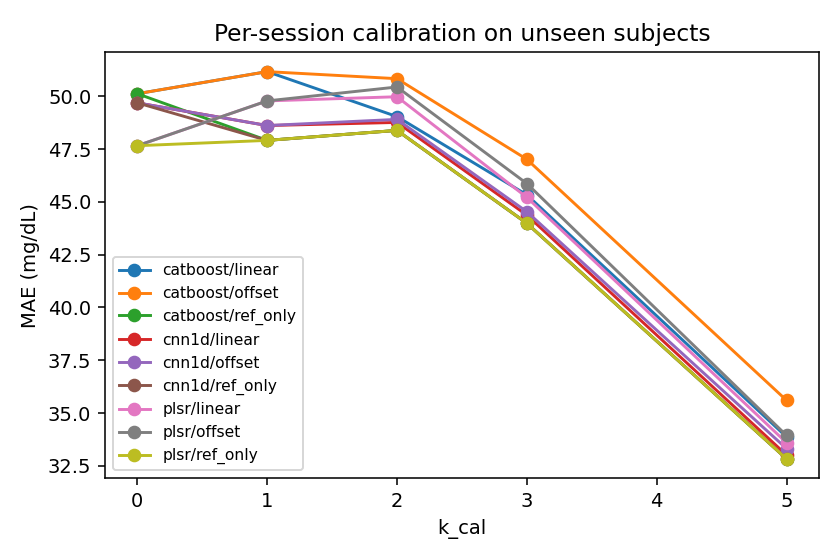

The data file committed next to this chart (first rows):
method, k_cal, n, MAE, RMSE, R2, MARD, bias, pearson_r, delta_MAE, model
offset, 0, 2555, 47.66, 62.72, -0.1705, 30.34, -10.97, -0.1304, 0.0, plsr
offset, 1, 2555, 49.78, 62.39, -0.1582, 28.65, -48.93, 0.7779, 2.121, plsr
offset, 2, 2555, 50.44, 62.62, -0.1666, 29.23, -49.74, 0.7895, 2.779, plsr
offset, 3, 2555, 45.87, 58.32, -0.0119, 26.25, -44.72, 0.7979, -1.793, plsr
offset, 5, 2555, 33.94, 45.36, 0.3877, 19.3, -29.07, 0.8278, -13.72, plsr
linear, 0, 2555, 47.66, 62.72, -0.1705, 30.34, -10.97, -0.1304, 0.0, plsr
linear, 1, 2555, 49.78, 62.39, -0.1582, 28.65, -48.93, 0.7779, 2.121, plsr
linear, 2, 2555, 49.98, 62.19, -0.1506, 28.74, -49.4, 0.8036, 2.318, plsr
linear, 3, 2555, 45.21, 57.79, 0.006178, 25.6, -44.15, 0.8098, -2.447, plsr
linear, 5, 2555, 33.6, 45.46, 0.3852, 19.08, -28.07, 0.8102, -14.06, plsr
ref_only, 0, 2555, 47.66, 62.72, -0.1705, 30.34, -10.97, -0.1304, 0.0, plsr
ref_only, 1, 2555, 47.91, 61.12, -0.1113, 26.93, -47.38, 0.8047, 0.2516, plsr
ref_only, 2, 2555, 48.38, 61.29, -0.1175, 27.3, -48.05, 0.8171, 0.7252, plsr
ref_only, 3, 2555, 43.99, 57.07, 0.03085, 24.47, -43.16, 0.8255, -3.673, plsr
ref_only, 5, 2555, 32.83, 44.28, 0.4168, 18.29, -27.6, 0.8508, -14.82, plsr
offset, 0, 2555, 50.12, 65.57, -0.2792, 31.25, -17.15, 0.08308, 0.0, catboost
offset, 1, 2555, 51.17, 63.52, -0.2005, 30.24, -48.38, 0.7087, 1.046, catboost
offset, 2, 2555, 50.83, 62.76, -0.1719, 30.02, -48.5, 0.7363, 0.7121, catboost
offset, 3, 2555, 47.01, 59.1, -0.0393, 27.61, -44.42, 0.7504, -3.105, catboost
offset, 5, 2555, 35.6, 46.39, 0.3598, 20.94, -29.04, 0.7916, -14.52, catboost
linear, 0, 2555, 50.12, 65.57, -0.2792, 31.25, -17.15, 0.08308, 0.0, catboost
linear, 1, 2555, 51.17, 63.52, -0.2005, 30.24, -48.38, 0.7087, 1.046, catboost
linear, 2, 2555, 49.04, 61.13, -0.1117, 28.4, -47.78, 0.785, -1.083, catboost
linear, 3, 2555, 45.33, 57.63, 0.012, 25.97, -43.67, 0.7976, -4.788, catboost
linear, 5, 2555, 33.87, 45.03, 0.3968, 19.56, -27.33, 0.806, -16.25, catboost
ref_only, 0, 2555, 50.12, 65.57, -0.2792, 31.25, -17.15, 0.08308, 0.0, catboost
ref_only, 1, 2555, 47.91, 61.12, -0.1113, 26.93, -47.38, 0.8047, -2.209, catboost
ref_only, 2, 2555, 48.38, 61.29, -0.1175, 27.3, -48.05, 0.8171, -1.736, catboost
ref_only, 3, 2555, 43.99, 57.07, 0.03085, 24.47, -43.16, 0.8255, -6.134, catboost
ref_only, 5, 2555, 32.83, 44.28, 0.4168, 18.29, -27.6, 0.8508, -17.29, catboost
offset, 0, 2555, 49.69, 66.57, -0.3183, 30, -19.55, -0.1905, 0.0, cnn1d
offset, 1, 2555, 48.61, 61.21, -0.1146, 27.73, -47.51, 0.7953, -1.074, cnn1d
offset, 2, 2555, 48.91, 61.29, -0.1178, 27.98, -48.02, 0.8036, -0.7824, cnn1d
offset, 3, 2555, 44.53, 57.07, 0.03096, 25.17, -43.21, 0.8141, -5.154, cnn1d
offset, 5, 2555, 33.32, 44.49, 0.4112, 18.83, -27.74, 0.8402, -16.37, cnn1d
linear, 0, 2555, 49.69, 66.57, -0.3183, 30, -19.55, -0.1905, 0.0, cnn1d
linear, 1, 2555, 48.61, 61.21, -0.1146, 27.73, -47.51, 0.7953, -1.074, cnn1d
linear, 2, 2555, 48.76, 61.21, -0.1148, 27.8, -48.01, 0.8099, -0.9265, cnn1d
linear, 3, 2555, 44.37, 56.91, 0.03641, 25.01, -43.04, 0.816, -5.316, cnn1d
linear, 5, 2555, 33.02, 44.12, 0.4207, 18.59, -27.41, 0.8432, -16.67, cnn1d
ref_only, 0, 2555, 49.69, 66.57, -0.3183, 30, -19.55, -0.1905, 0.0, cnn1d
ref_only, 1, 2555, 47.91, 61.12, -0.1113, 26.93, -47.38, 0.8047, -1.777, cnn1d
ref_only, 2, 2555, 48.38, 61.29, -0.1175, 27.3, -48.05, 0.8171, -1.303, cnn1d
ref_only, 3, 2555, 43.99, 57.07, 0.03085, 24.47, -43.16, 0.8255, -5.702, cnn1d
ref_only, 5, 2555, 32.83, 44.28, 0.4168, 18.29, -27.6, 0.8508, -16.85, cnn1d
